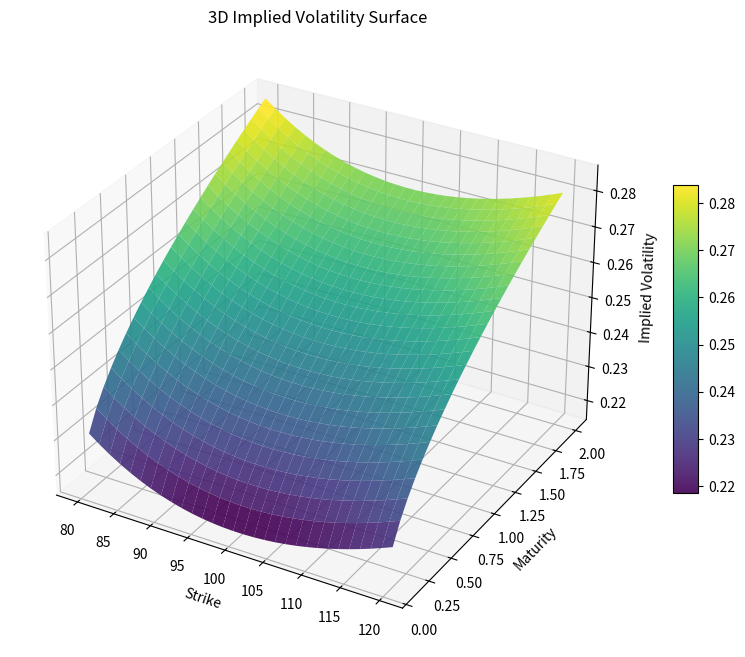

Source code (Python):

# IMPORTS

from math import log, sqrt, exp
from scipy.stats import norm
from datetime import datetime
import numpy as np
import pandas as pd
import matplotlib.pyplot as plt
from mpl_toolkits.mplot3d import Axes3D



# BLACK–SCHOLES CORE

def d1(S, K, T, r, sigma):
    return (log(S / K) + (r + 0.5 * sigma**2) * T) / (sigma * sqrt(T))

def d2(S, K, T, r, sigma):
    return d1(S, K, T, r, sigma) - sigma * sqrt(T)

def bs_call(S, K, T, r, sigma):
    return S * norm.cdf(d1(S, K, T, r, sigma)) - K * exp(-r * T) * norm.cdf(d2(S, K, T, r, sigma))

def bs_put(S, K, T, r, sigma):
    return K * exp(-r * T) - S + bs_call(S, K, T, r, sigma)



# GREEKS

def call_delta(S, K, T, r, sigma):
    return norm.cdf(d1(S, K, T, r, sigma))

def call_gamma(S, K, T, r, sigma):
    return norm.pdf(d1(S, K, T, r, sigma)) / (S * sigma * sqrt(T))

def call_vega(S, K, T, r, sigma):
    return 0.01 * (S * norm.pdf(d1(S, K, T, r, sigma)) * sqrt(T))

def call_theta(S, K, T, r, sigma):
    return 0.01 * (-(S * norm.pdf(d1(S, K, T, r, sigma)) * sigma) / (2 * sqrt(T))
                   - r * K * exp(-r * T) * norm.cdf(d2(S, K, T, r, sigma)))

def call_rho(S, K, T, r, sigma):
    return 0.01 * (K * T * exp(-r * T) * norm.cdf(d2(S, K, T, r, sigma)))

def put_delta(S, K, T, r, sigma):
    return call_delta(S, K, T, r, sigma) - 1

def put_gamma(S, K, T, r, sigma):
    return call_gamma(S, K, T, r, sigma)

def put_vega(S, K, T, r, sigma):
    return call_vega(S, K, T, r, sigma)

def put_theta(S, K, T, r, sigma):
    return 0.01 * (-(S * norm.pdf(d1(S, K, T, r, sigma)) * sigma) / (2 * sqrt(T))
                   + r * K * exp(-r * T) * norm.cdf(-d2(S, K, T, r, sigma)))

def put_rho(S, K, T, r, sigma):
    return -0.01 * (K * T * exp(-r * T) * norm.cdf(-d2(S, K, T, r, sigma)))



# IMPLIED VOL (PRESERVED BRUTE FORCE)

def implied_volatility(price, S, K, T, r, option_type='C'):
    price = float(price)
    sigma = 0.001

    while sigma < 1:
        if option_type == 'C':
            price_model = bs_call(S, K, T, r, sigma)
        else:
            price_model = bs_put(S, K, T, r, sigma)

        if abs(price - price_model) < 0.001:
            return sigma

        sigma += 0.001

    return None



# INPUT DATA (PRESERVED STRUCTURE)

input_frame = pd.DataFrame(
    {
        "Symbol": ["S", "K", "T", "r", "sigma"],
        "Input": [100.0, 90.0, 1.0, 5.0, 20.0]
    },
    index=["Underlying price", "Strike price", "Time to maturity",
           "Risk-free interest rate", "Volatility"]
)

print(input_frame)

S = input_frame.loc["Underlying price", "Input"]
K = input_frame.loc["Strike price", "Input"]
T = input_frame.loc["Time to maturity", "Input"]
r = input_frame.loc["Risk-free interest rate", "Input"] / 100
sigma = input_frame.loc["Volatility", "Input"] / 100



# PRICE + GREEKS TABLE

price_and_greeks = pd.DataFrame(
    {
        "Call": [
            bs_call(S, K, T, r, sigma),
            call_delta(S, K, T, r, sigma),
            call_gamma(S, K, T, r, sigma),
            call_vega(S, K, T, r, sigma),
            call_rho(S, K, T, r, sigma),
            call_theta(S, K, T, r, sigma),
        ],
        "Put": [
            bs_put(S, K, T, r, sigma),
            put_delta(S, K, T, r, sigma),
            put_gamma(S, K, T, r, sigma),
            put_vega(S, K, T, r, sigma),
            put_rho(S, K, T, r, sigma),
            put_theta(S, K, T, r, sigma),
        ],
    },
    index=["Price", "Delta", "Gamma", "Vega", "Rho", "Theta"],
)

print("\nOption Prices and Greeks:")
print(price_and_greeks)



# VECTORIZED VOLATILITY SURFACE

strikes = np.linspace(80, 120, 30)
maturities = np.linspace(0.1, 2.0, 25)

K_grid, T_grid = np.meshgrid(strikes, maturities)

def vol_surface(K, T, S):
    base = 0.20
    smile = 0.30 * (np.log(K / S))**2
    term = 0.05 * np.sqrt(T)
    return base + smile + term

sigma_surface = vol_surface(K_grid, T_grid, S)



# IMPLIED VOL SURFACE (NEWTON METHOD)

def implied_vol_surface(C, S, K, T, r):
    sigma = np.full_like(C, 0.2)

    for _ in range(50):
        d1 = (np.log(S / K) + (r + 0.5 * sigma**2) * T) / (sigma * np.sqrt(T))
        d2 = d1 - sigma * np.sqrt(T)

        price = S * norm.cdf(d1) - K * np.exp(-r * T) * norm.cdf(d2)
        vega = S * norm.pdf(d1) * np.sqrt(T)

        sigma -= (price - C) / (vega + 1e-8)

    return sigma


call_price_surface = S * norm.cdf(
    (np.log(S / K_grid) + (r + 0.5 * sigma_surface**2) * T_grid)
    / (sigma_surface * np.sqrt(T_grid))
) - K_grid * np.exp(-r * T_grid) * norm.cdf(
    (np.log(S / K_grid) + (r - 0.5 * sigma_surface**2) * T_grid)
    / (sigma_surface * np.sqrt(T_grid))
)

implied_vol_grid = implied_vol_surface(
    call_price_surface, S, K_grid, T_grid, r
)



# 3D VOLATILITY SURFACE PLOT

fig = plt.figure(figsize=(12, 8))
ax = fig.add_subplot(111, projection="3d")

surf = ax.plot_surface(
    K_grid,
    T_grid,
    implied_vol_grid,
    cmap="viridis",
    edgecolor="none",
    alpha=0.9
)

ax.set_xlabel("Strike")
ax.set_ylabel("Maturity")
ax.set_zlabel("Implied Volatility")
ax.set_title("3D Implied Volatility Surface")

fig.colorbar(surf, shrink=0.5, aspect=12)
plt.show()
